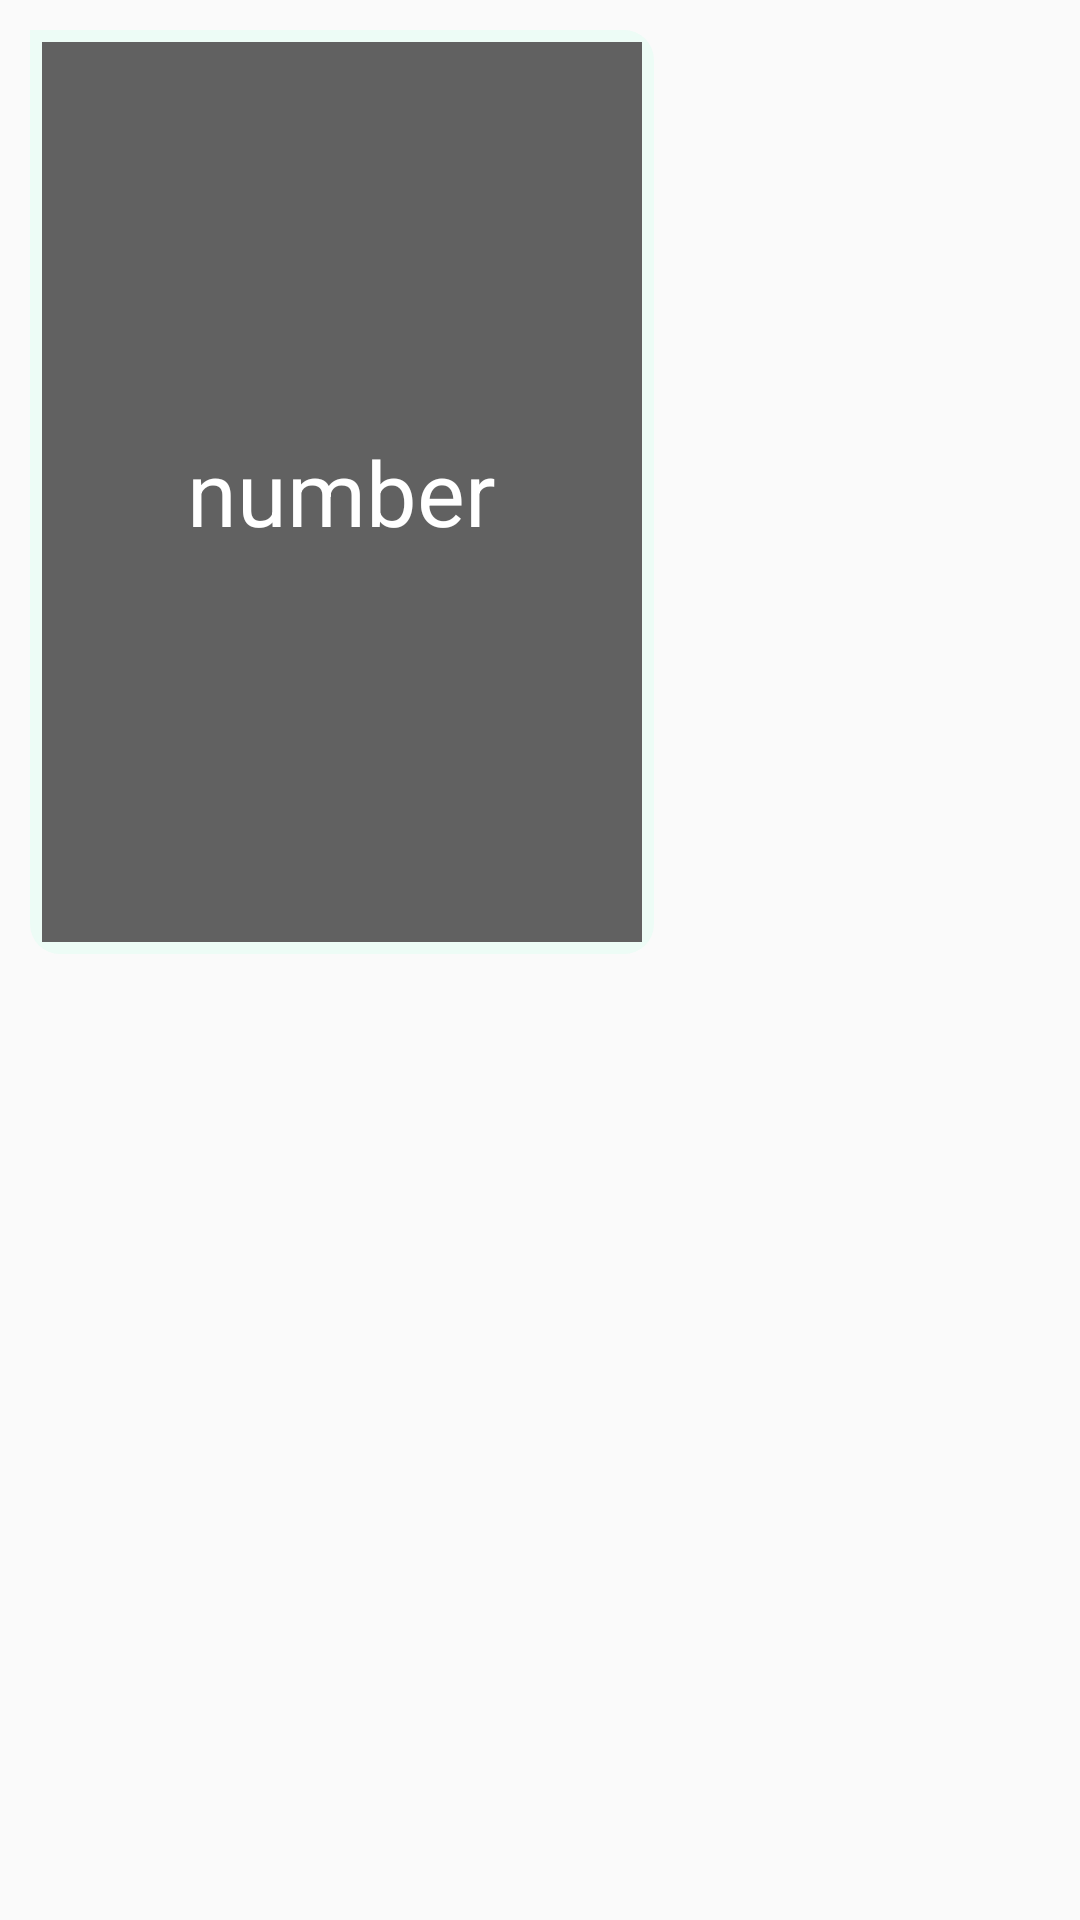

The Android layout XML behind this screen, and the referenced resources:
<!-- AndroidManifest.xml: application theme AppTheme -->
<!-- res/layout/messageimageitemview.xml -->
<?xml version="1.0" encoding="utf-8"?>

<RelativeLayout xmlns:android="http://schemas.android.com/apk/res/android"
    android:layout_width="match_parent"
    android:layout_height="wrap_content"
    xmlns:app="http://schemas.android.com/apk/res-auto">



    <RelativeLayout

        android:layout_width="300dp"
        android:layout_height="wrap_content"
        android:padding="10dp">

        <RelativeLayout
            android:layout_width="208dp"
            android:layout_height="308dp"
            android:id="@+id/messagelayout"
            android:background="@drawable/backgroundleft">

            <RelativeLayout
                android:layout_width="wrap_content"
                android:layout_height="wrap_content"
                android:layout_centerInParent="true"
                >

                <ImageView
                    android:layout_width="200dp"
                    android:layout_height="300dp"
                    android:scaleType="center"
                    android:src="@color/colorAccent"
                    android:id="@+id/messageimage"/>

                <TextView
                    android:layout_width="wrap_content"
                    android:layout_height="wrap_content"
                    android:gravity="center"
                    android:text="number"
                    android:padding="12dp"
                    android:layout_centerInParent="true"
                    android:textColor="#fff"
                    android:textSize="30sp"
                    android:id="@+id/numberofimages"/>
                <TextView
                    android:id="@+id/progress"
                    android:layout_width="wrap_content"
                    android:layout_height="wrap_content"
                    android:layout_alignEnd="@+id/messageimage"
                    android:layout_alignTop="@+id/messageimage"
                    android:text="%50"
                    android:layout_marginEnd="4dp"
                    android:layout_marginRight="4dp"
                    android:layout_marginTop="4dp"
                    android:textColor="@color/white"
                    android:visibility="gone"
                    />
                <ImageView
                    android:id="@+id/seen"
                    android:layout_width="15dp"
                    android:layout_height="15dp"
                    android:layout_alignEnd="@+id/messageimage"
                    android:layout_alignBottom="@+id/messageimage"
                    android:layout_marginEnd="4dp"
                    android:layout_marginRight="4dp"
                    android:layout_marginBottom="4dp"
                    android:src="@drawable/ic_deleverd"
                    android:visibility="gone"/>

            </RelativeLayout>

        </RelativeLayout>

        <TextView
            android:layout_width="wrap_content"
            android:layout_height="wrap_content"
            android:text="seen"
            android:visibility="gone"
            android:id="@+id/text_seen"
            android:layout_below="@id/messagelayout"
            android:layout_marginEnd="8dp"
            />

    </RelativeLayout>

 </RelativeLayout>
<!-- resources referenced by this layout -->
<resources>
  <color name="colorAccent">#616161</color>
  <color name="white">#fff</color>
  <!-- drawable backgroundleft (drawable) -->
  <?xml version="1.0" encoding="utf-8"?>
  
  <shape xmlns:android="http://schemas.android.com/apk/res/android"
      android:shape="rectangle">
  
      <corners
          android:radius="10dp"
          android:topLeftRadius="0dp"
          />
  
      <solid
          android:color="#edfcf6"/>
  
  </shape>
  <!-- drawable ic_deleverd (drawable) -->
  <vector xmlns:android="http://schemas.android.com/apk/res/android"
          android:width="24dp"
          android:height="24dp"
          android:viewportWidth="24.0"
          android:viewportHeight="24.0">
      <path
          android:fillColor="#5A5A5A"
          android:pathData="M18,7l-1.41,-1.41 -6.34,6.34 1.41,1.41L18,7zM22.24,5.59L11.66,16.17 7.48,12l-1.41,1.41L11.66,19l12,-12 -1.42,-1.41zM0.41,13.41L6,19l1.41,-1.41L1.83,12 0.41,13.41z"/>
  </vector>
  <style name="AppTheme" parent="Theme.AppCompat.Light.NoActionBar">
          
          <item name="colorPrimary">@color/colorPrimary</item>
          <item name="colorPrimaryDark">@color/colorPrimaryDark</item>
          <item name="colorAccent">@color/colorAccent</item>
      </style>
  <color name="colorPrimary">#088D73</color>
  <color name="colorPrimaryDark">#0F9479</color>
</resources>
